The GitHub repository Shourya24536/Car-Checkro contains a labelled image folder "dataset" with 3 categories: major dent, minor dent, no dent. Examples follow, each with its label.

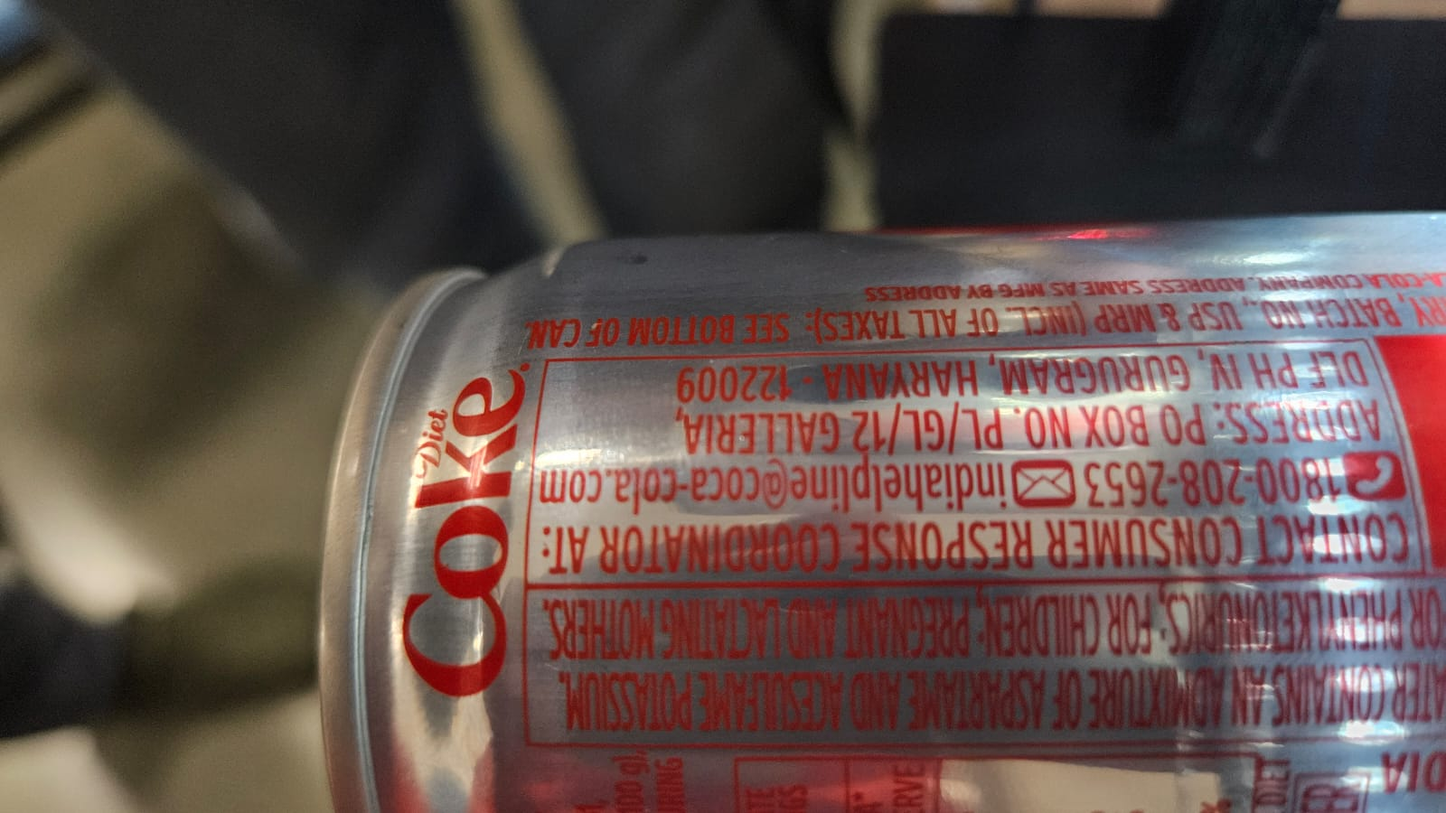
Label: no dent

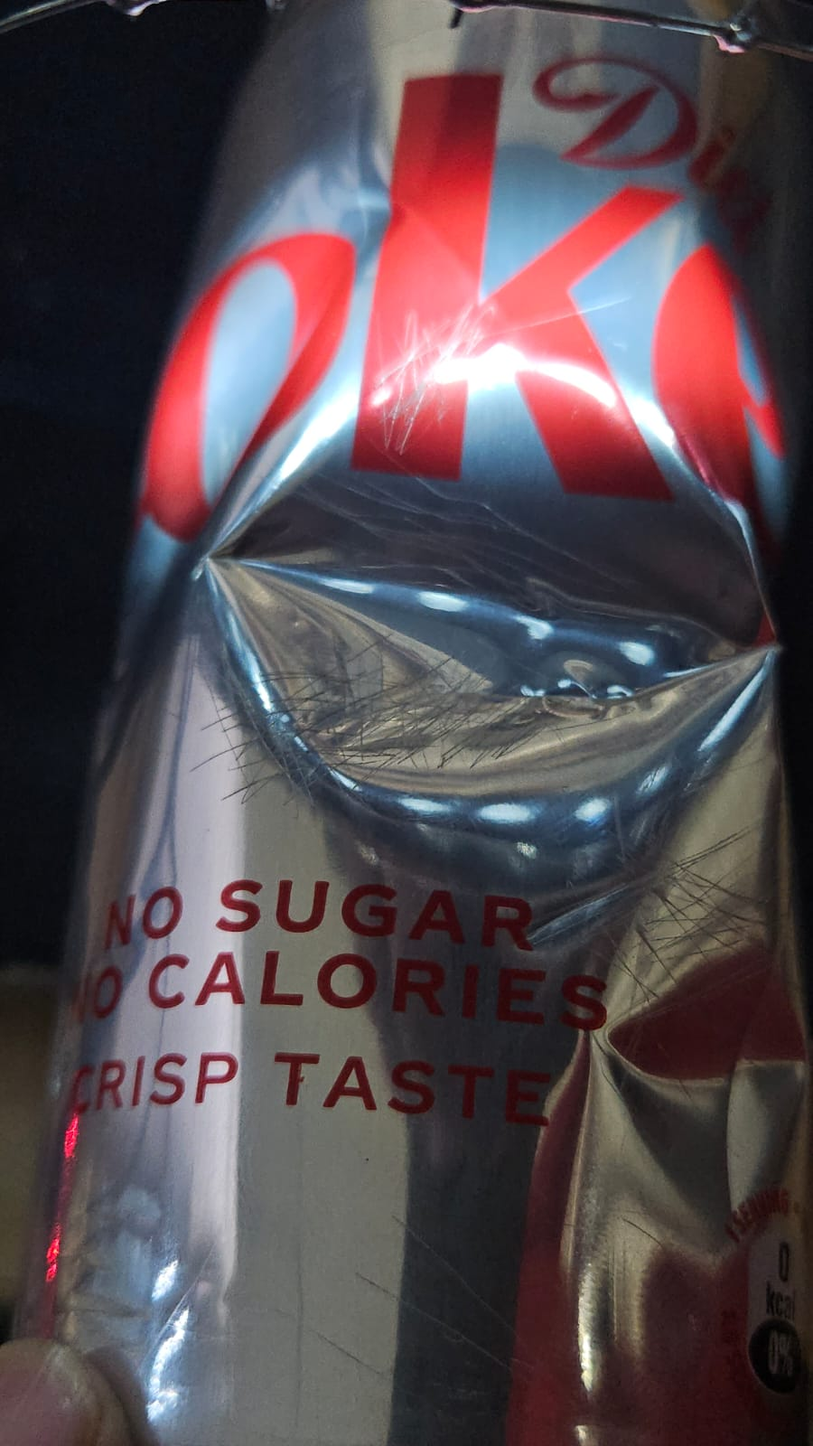
Label: major dent

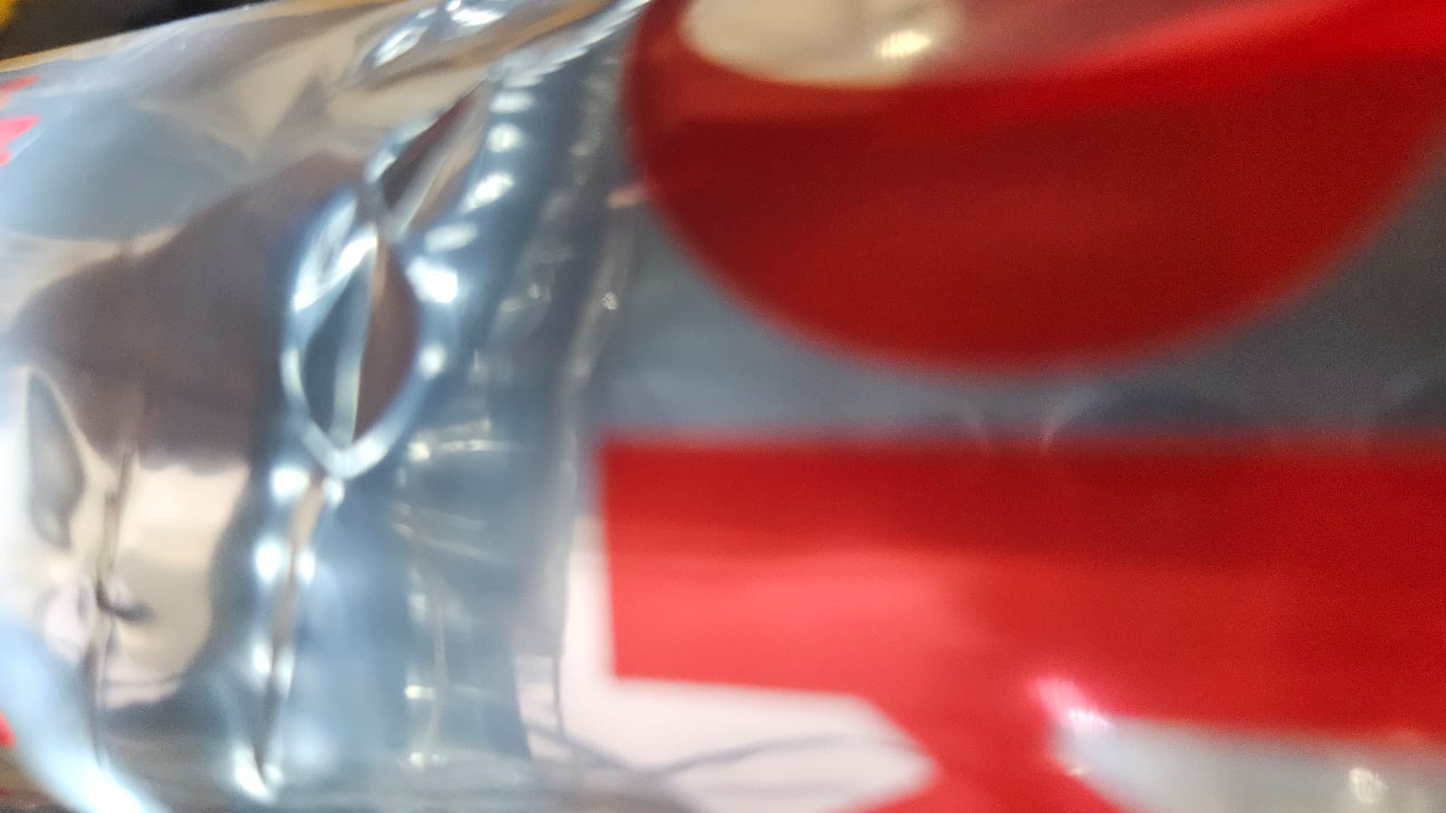
Label: minor dent

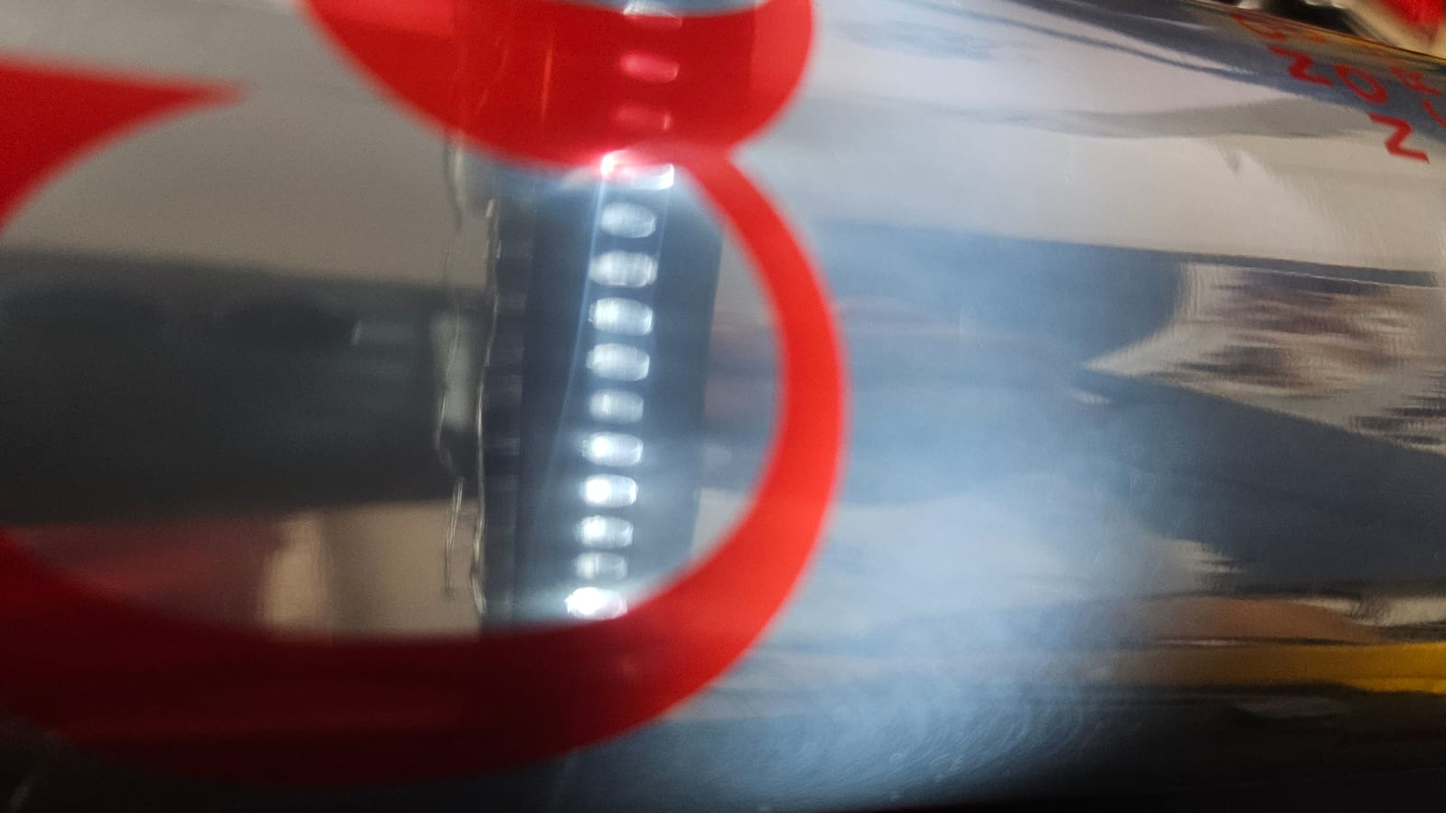
Label: no dent

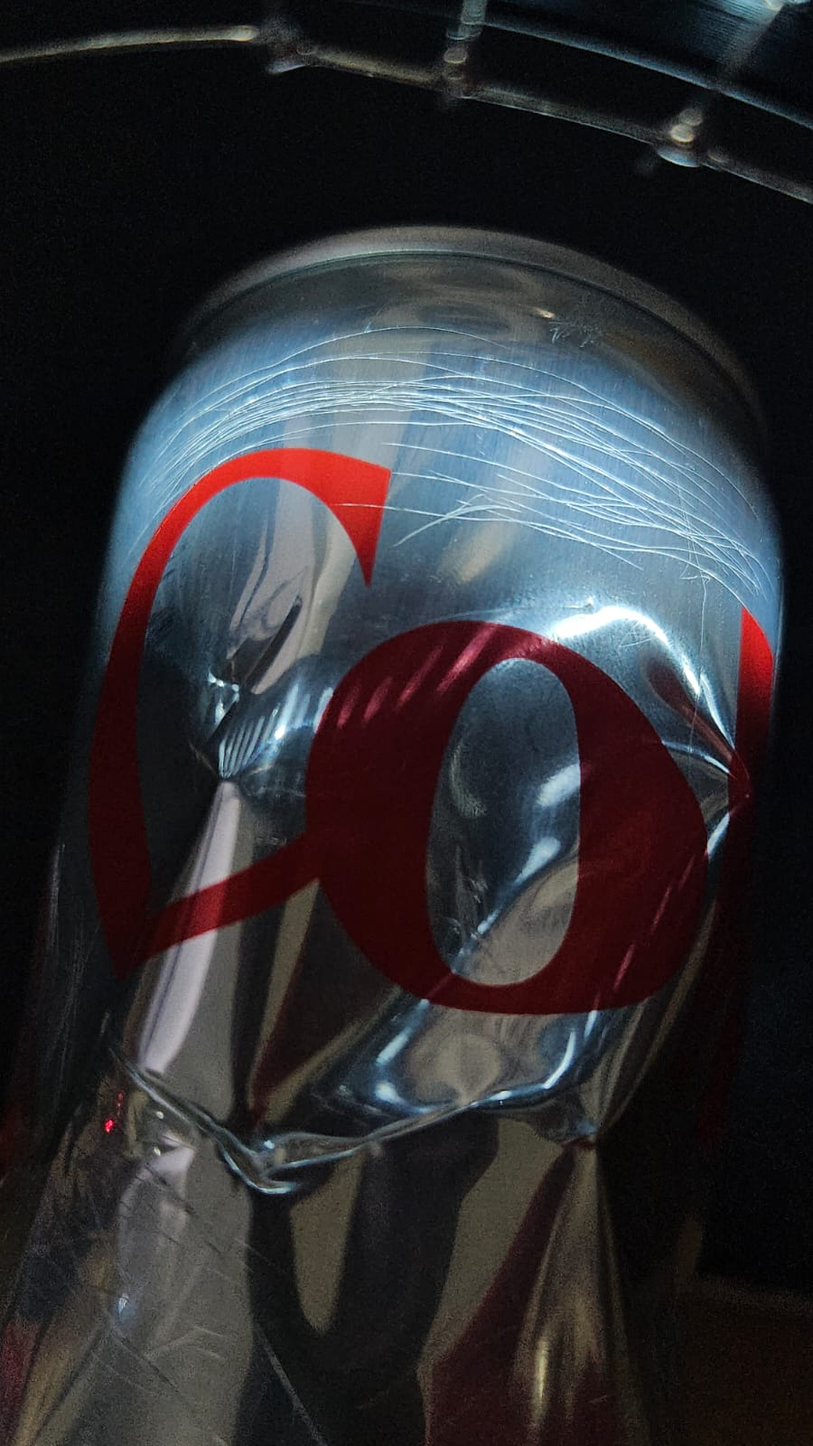
Label: major dent

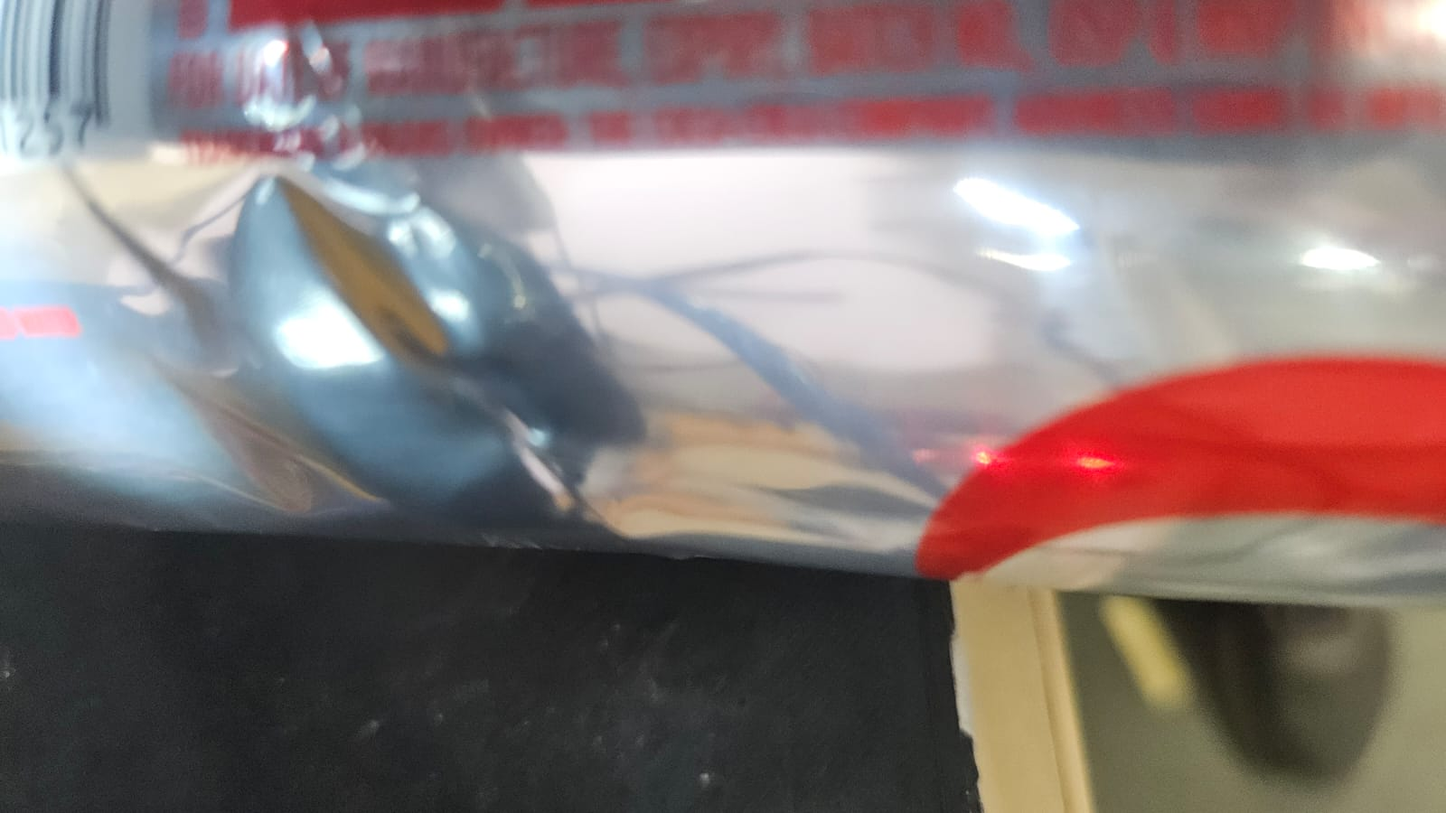
Label: minor dent
